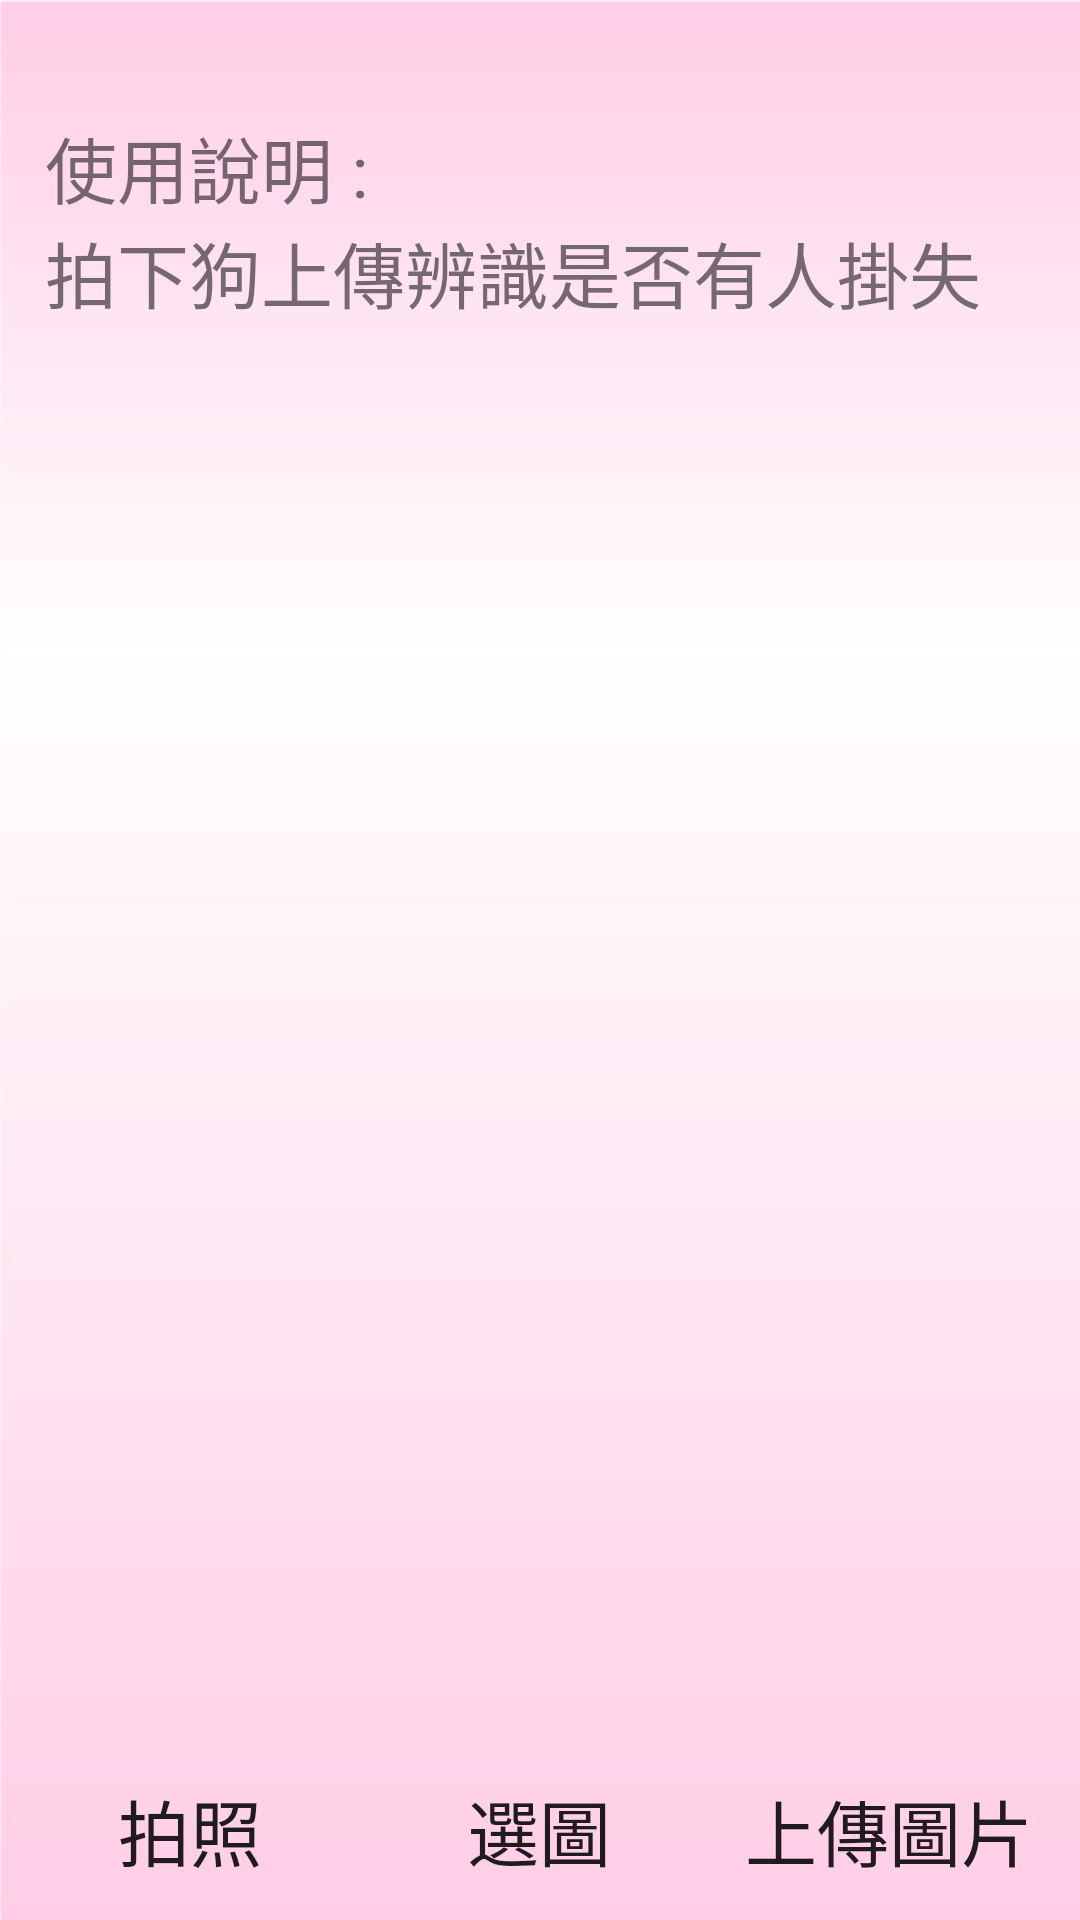

The Android layout XML behind this screen, and the referenced resources:
<!-- AndroidManifest.xml: application theme AppTheme -->
<!-- res/layout/activity_page4.xml -->
<?xml version="1.0" encoding="utf-8"?>
<android.support.design.widget.CoordinatorLayout xmlns:android="http://schemas.android.com/apk/res/android"
    xmlns:app="http://schemas.android.com/apk/res-auto"
    xmlns:tools="http://schemas.android.com/tools"
    android:layout_width="match_parent"
    android:layout_height="match_parent"
    tools:context=".page4"
    android:background="@drawable/bak_2">

    <RelativeLayout
        android:id="@+id/relativeLayout"
        android:layout_width="match_parent"
        android:layout_height="match_parent"
        android:orientation="vertical"
        app:layout_anchor="@+id/relativeLayout"
        app:layout_anchorGravity="left|top">

        <ImageView
            android:id="@+id/imageView_pic"
            android:layout_width="match_parent"
            android:layout_height="wrap_content"
            android:layout_alignParentStart="true"
            android:layout_below="@+id/textView45"
            android:layout_gravity="center_horizontal"
            android:rotation="90" />


        <TextView
            android:id="@+id/textView44"
            android:layout_width="330dp"
            android:layout_height="wrap_content"
            android:layout_alignParentTop="true"
            android:layout_centerHorizontal="true"
            android:layout_marginTop="38dp"
            android:text="使用說明 : "
            android:textSize="24sp" />

        <TextView
            android:id="@+id/textView45"
            android:layout_width="wrap_content"
            android:layout_height="wrap_content"
            android:layout_alignStart="@+id/textView44"
            android:layout_below="@+id/textView44"
            android:text="拍下狗上傳辨識是否有人掛失"
            android:textSize="24sp" />

        <Button
            android:id="@+id/carmeraButton"
            android:layout_width="127dp"
            android:layout_height="60dp"
            android:layout_alignParentBottom="true"
            android:layout_alignParentStart="true"
            android:background="#00000000"
            android:text="拍照"
            android:textSize="24sp" />

        <Button
            android:id="@+id/imgButton"
            android:layout_width="127dp"
            android:layout_height="60dp"
            android:layout_alignParentBottom="true"
            android:layout_centerHorizontal="true"
            android:background="#00000000"
            android:text="選圖"
            android:textSize="24sp" />

        <Button
            android:id="@+id/uploadButton"
            android:layout_width="127dp"
            android:layout_height="60dp"
            android:layout_alignParentBottom="true"
            android:layout_alignParentEnd="true"
            android:background="#00000000"
            android:text="上傳圖片"
            android:textSize="24sp" />

        <TextView
            android:id="@+id/textView39"
            android:layout_width="0dp"
            android:layout_height="0dp"
            android:layout_alignParentBottom="true"
            android:layout_alignParentStart="true"
            android:layout_marginBottom="88dp"
            android:layout_marginStart="52dp"
            android:text="TextView" />


        
        
        
        
        
        
        
        
        
        
        
    </RelativeLayout>



</android.support.design.widget.CoordinatorLayout>
<!-- resources referenced by this layout -->
<resources>
  <!-- drawable bak_2: png bitmap (drawable, 5993 bytes) -->
  <style name="AppTheme" parent="Theme.AppCompat.Light.NoActionBar">
          
          <item name="colorPrimary">@color/colorPrimary</item>
          <item name="colorPrimaryDark">@color/colorPrimaryDark</item>
          <item name="colorAccent">@color/colorAccent</item>
          <item name="android:navigationBarColor">@color/black</item>
      </style>
  <color name="colorPrimary">#FF69B4</color>
  <color name="colorPrimaryDark">#FF69B4</color>
  <color name="colorAccent">#FF4081</color>
  <color name="black">#ffb7db</color>
</resources>
